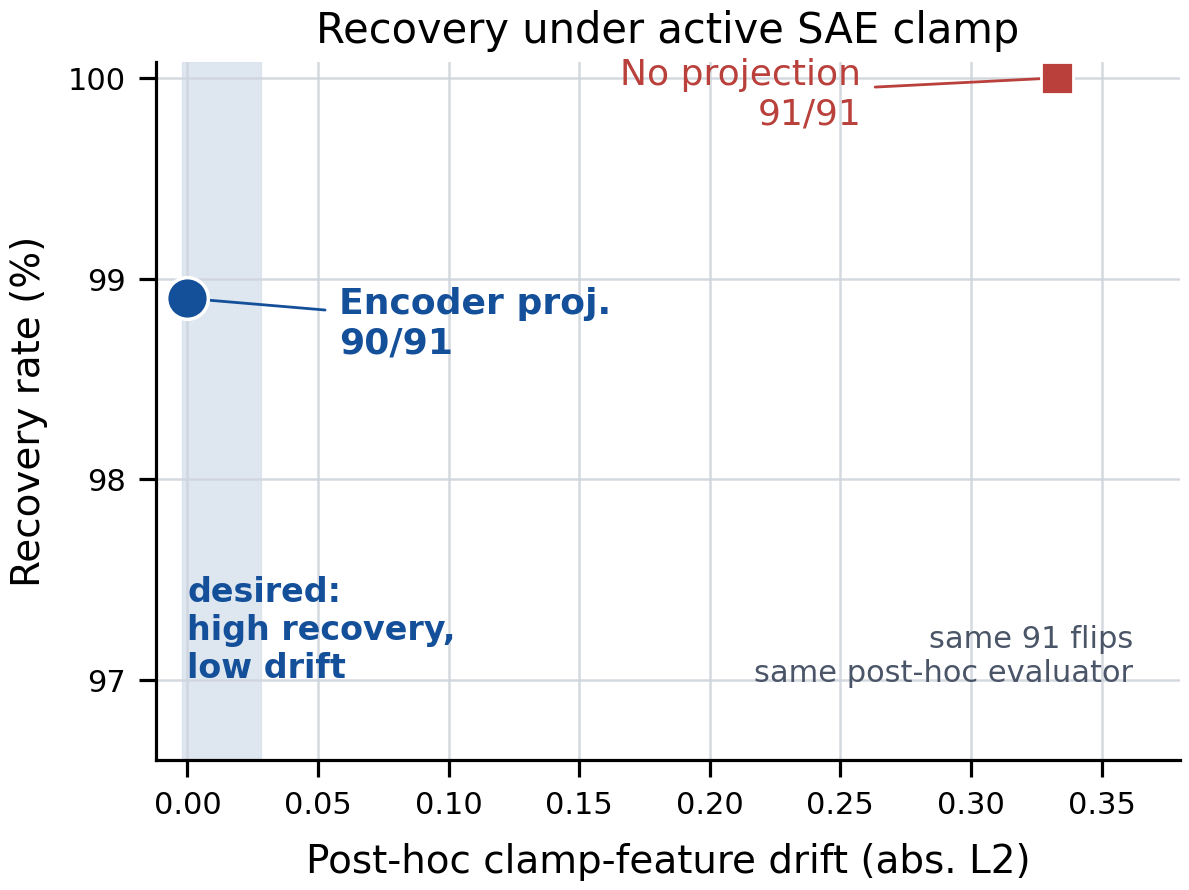

Here is the Python script that generated this plot:
import matplotlib.pyplot as plt
import numpy as np
import matplotlib as mpl

# -----------------------------
# Reset style to avoid gray background from ggplot/seaborn-like themes
# -----------------------------
plt.style.use("default")

mpl.rcParams["figure.facecolor"] = "white"
mpl.rcParams["axes.facecolor"] = "white"
mpl.rcParams["savefig.facecolor"] = "white"
mpl.rcParams["savefig.edgecolor"] = "white"
mpl.rcParams["savefig.transparent"] = False

# -----------------------------
# Data
# -----------------------------
encoder_proj_drift = 0.00
encoder_proj_rate = 90 / 91 * 100   # 98.90%

no_proj_drift = 0.333
no_proj_rate = 91 / 91 * 100        # 100.00%

# -----------------------------
# Figure setup
# -----------------------------
fig, ax = plt.subplots(figsize=(12, 9), dpi=150, facecolor="white")
fig.patch.set_facecolor("white")
ax.set_facecolor("white")

# Desired region (light blue vertical band)
ax.axvspan(-0.002, 0.028, color="#dbe4ef", alpha=0.9, zorder=0)

# Grid
ax.grid(True, which="major", color="#d0d5dd", linewidth=1.8, alpha=0.9)
ax.set_axisbelow(True)

# -----------------------------
# Scatter points
# -----------------------------
ax.scatter(
    encoder_proj_drift, encoder_proj_rate,
    s=900, color="#144f99", edgecolor="white", linewidth=2.5, zorder=5
)

ax.scatter(
    no_proj_drift, no_proj_rate,
    s=520, marker="s", color="#b9403b", edgecolor="white", linewidth=2.0, zorder=5
)

# -----------------------------
# Annotations
# -----------------------------
ax.annotate(
    "Encoder proj.\n90/91",
    xy=(encoder_proj_drift, encoder_proj_rate),
    xytext=(0.058, 98.78),
    fontsize=26,
    color="#144f99",
    fontweight="bold",
    ha="left",
    va="center",
    arrowprops=dict(
        arrowstyle="-",
        lw=2.0,
        color="#144f99",
        shrinkA=8,
        shrinkB=8
    ),
)

ax.annotate(
    "No projection\n91/91",
    xy=(no_proj_drift, no_proj_rate),
    xytext=(0.258, 99.92),
    fontsize=26,
    color="#b9403b",
    ha="right",
    va="center",
    arrowprops=dict(
        arrowstyle="-",
        lw=2.0,
        color="#b9403b",
        shrinkA=8,
        shrinkB=8
    ),
)

ax.text(
    0.000, 97.25,
    "desired:\nhigh recovery,\nlow drift",
    fontsize=24,
    color="#144f99",
    fontweight="bold",
    ha="left",
    va="center"
)

ax.text(
    0.362, 97.12,
    "same 91 flips\nsame post-hoc evaluator",
    fontsize=22,
    color="#4a5568",
    ha="right",
    va="center"
)

# -----------------------------
# Axes, ticks, labels
# -----------------------------
ax.set_xlim(-0.012, 0.38)
ax.set_ylim(96.6, 100.08)
ax.set_xticks(np.arange(0.00, 0.36, 0.05))
ax.set_yticks([97, 98, 99, 100])

ax.set_xlabel("Post-hoc clamp-feature drift (abs. L2)", fontsize=28, labelpad=16)
ax.set_ylabel("Recovery rate (%)", fontsize=28, labelpad=14)
ax.set_title("Recovery under active SAE clamp", fontsize=30, pad=14)

# Spine style
for side in ["top", "right"]:
    ax.spines[side].set_visible(False)
for side in ["left", "bottom"]:
    ax.spines[side].set_linewidth(2.3)
    ax.spines[side].set_color("black")

ax.tick_params(axis="both", labelsize=22, width=2.3, length=12, pad=10, colors="black")

plt.tight_layout()
plt.show()

# Save white background explicitly
plt.savefig(
    "recovery_under_active_sae_clamp_white_bg.png",
    dpi=300,
    bbox_inches="tight",
    facecolor="white",
    edgecolor="white",
    transparent=False
)
